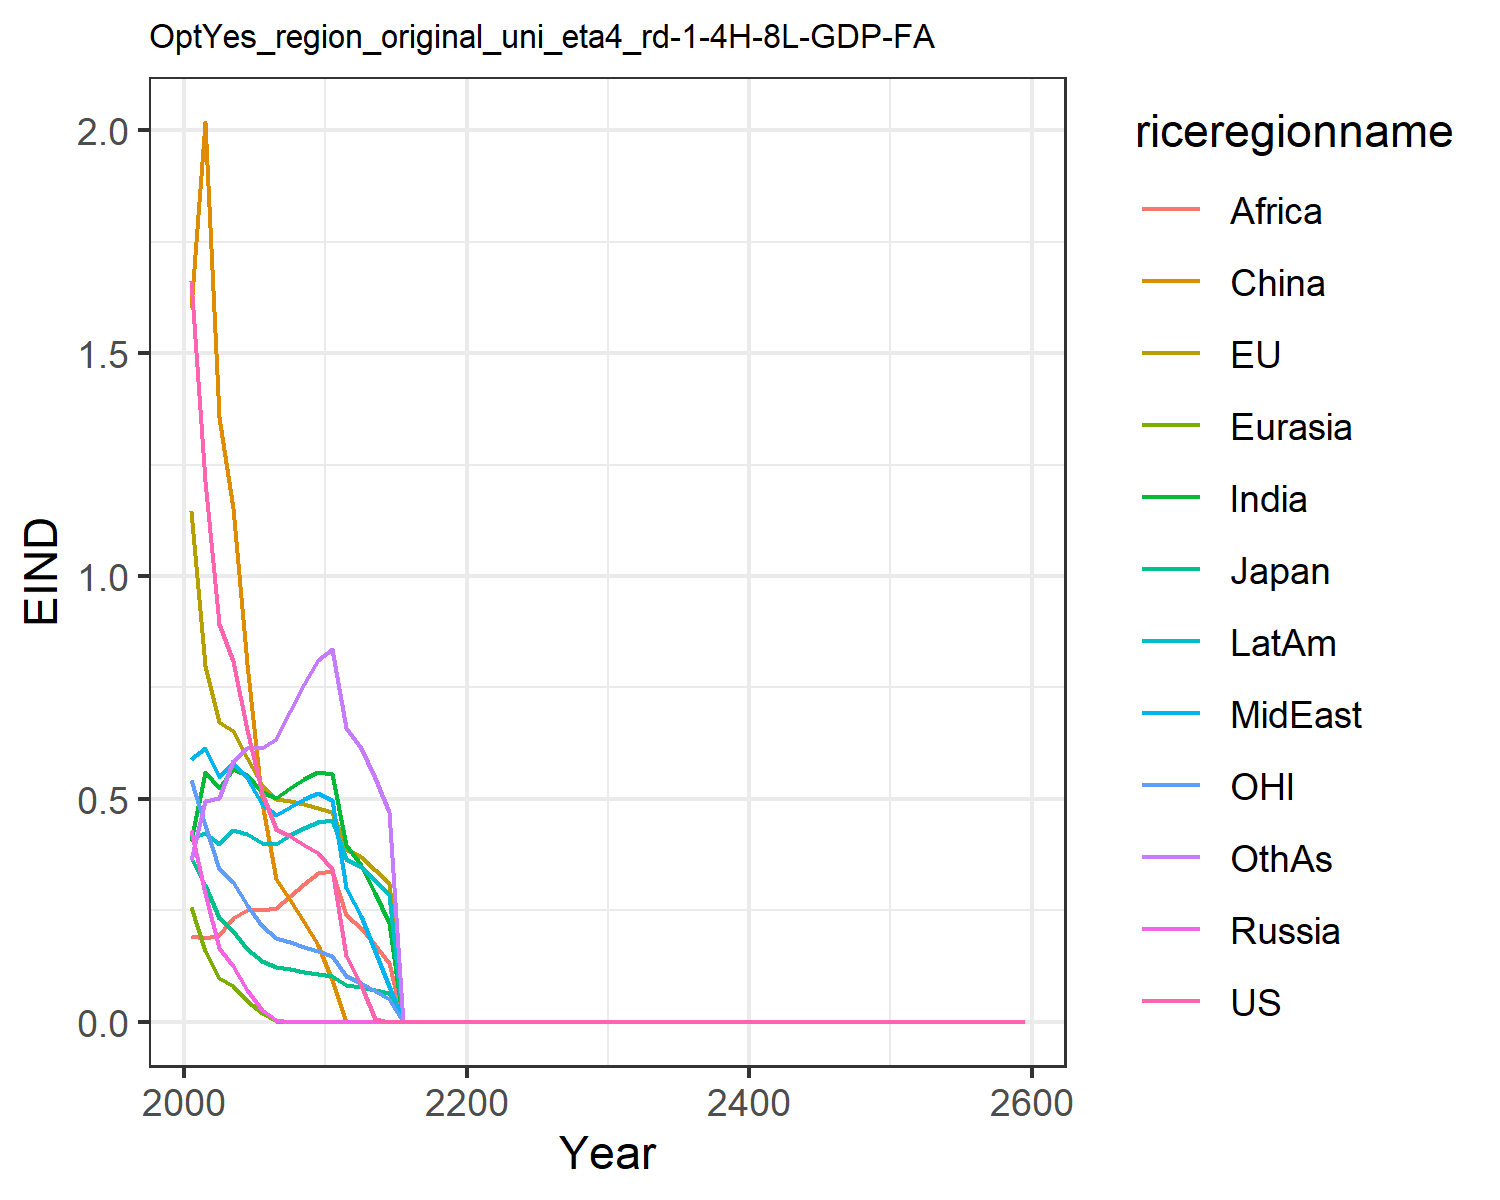

Values plotted in this chart, from the file beside it:
1.6621334550980102, 1.1460506191660516, 0.3699659257424831, 0.43123618180564005, 0.2566662932747705, 1.6007411280266048, 0.4051515896926559, 0.5896749604345518, 0.19137708401697257, 0.4122723985071479, 0.541778261497279, 0.3639521027378334
1.214, 0.7979, 0.3067, 0.2895, 0.1597, 2.019, 0.5598, 0.6152, 0.1889, 0.4233, 0.4411, 0.4951
0.8933, 0.672, 0.2333, 0.1647, 0.0979, 1.357, 0.5246, 0.55, 0.1951, 0.3995, 0.3417, 0.5029
0.8085, 0.6514, 0.2038, 0.1245, 0.07916, 1.153, 0.5681, 0.5811, 0.2333, 0.4303, 0.3139, 0.5853
0.6546, 0.5919, 0.1638, 0.07101, 0.04762, 0.8032, 0.5533, 0.5468, 0.2496, 0.4223, 0.263, 0.6142
0.5122, 0.5318, 0.137, 0.02699, 0.0188, 0.4908, 0.5152, 0.4892, 0.2497, 0.402, 0.2158, 0.6148
0.4332, 0.4989, 0.1234, 0.003338, 0.0024, 0.3204, 0.5013, 0.4632, 0.2561, 0.3986, 0.1879, 0.6354
0.4157, 0.4943, 0.1177, 0.0, 0.0, 0.273, 0.5255, 0.4826, 0.2828, 0.418, 0.178, 0.6978
0.3975, 0.488, 0.1121, 0.0, 0.0, 0.2236, 0.5451, 0.4994, 0.3087, 0.4346, 0.1683, 0.7568
0.3782, 0.48, 0.1066, 0.0, 0.0, 0.1721, 0.56, 0.5131, 0.3334, 0.4483, 0.1588, 0.8114
0.342, 0.4703, 0.1021, 0.0, 0.0, 0.0938, 0.5564, 0.4967, 0.3386, 0.4519, 0.1484, 0.8371
0.1464, 0.3872, 0.08284, 0.0, 0.0, 0.0, 0.3969, 0.2991, 0.2403, 0.3655, 0.1015, 0.6583
0.08312, 0.3692, 0.07824, 0.0, 0.0, 0.0, 0.3523, 0.2378, 0.2114, 0.348, 0.08746, 0.6149
0.006132, 0.3414, 0.07167, 0.0, 0.0, 0.0, 0.2895, 0.1598, 0.1723, 0.3184, 0.06982, 0.5474
0.0, 0.3113, 0.06477, 0.0, 0.0, 0.0, 0.2213, 0.07996, 0.1307, 0.285, 0.05201, 0.4713
0.0, 0.0, 0.0, 0.0, 0.0, 0.0, 0.0, 0.0, 0.0, 0.0, 0.0, 0.0
0.0, 0.0, 0.0, 0.0, 0.0, 0.0, 0.0, 0.0, 0.0, 0.0, 0.0, 0.0
0.0, 0.0, 0.0, 0.0, 0.0, 0.0, 0.0, 0.0, 0.0, 0.0, 0.0, 0.0
0.0, 0.0, 0.0, 0.0, 0.0, 0.0, 0.0, 0.0, 0.0, 0.0, 0.0, 0.0
0.0, 0.0, 0.0, 0.0, 0.0, 0.0, 0.0, 0.0, 0.0, 0.0, 0.0, 0.0
0.0, 0.0, 0.0, 0.0, 0.0, 0.0, 0.0, 0.0, 0.0, 0.0, 0.0, 0.0
0.0, 0.0, 0.0, 0.0, 0.0, 0.0, 0.0, 0.0, 0.0, 0.0, 0.0, 0.0
0.0, 2.795520456205766e-5, 5.539320164295223e-6, 0.0, 0.0, 0.0, 0.0, 0.0, 0.0, 0.0, 0.0, 0.0
0.0, 0.0, 0.0, 0.0, 0.0, 0.0, 0.0, 0.0, 0.0, 0.0, 0.0, 0.0
0.0, 0.0, 0.0, 0.0, 0.0, 0.0, 0.0, 0.0, 0.0, 0.0, 0.0, 0.0
0.0, 0.0, 0.0, 0.0, 0.0, 0.0, 0.0, 0.0, 0.0, 0.0, 0.0, 0.0
0.0, 0.0, 0.0, 0.0, 0.0, 0.0, 0.0, 0.0, 0.0, 0.0, 0.0, 0.0
0.0, 1.544569877259852e-5, 3.0117677520591987e-6, 0.0, 0.0, 0.0, 0.0, 0.0, 0.0, 0.0, 0.0, 0.0
0.0, 7.87085157881449e-6, 1.5312544486970338e-6, 0.0, 0.0, 0.0, 0.0, 0.0, 0.0, 0.0, 0.0, 0.0
0.0, 0.0001122, 2.1788840309840817e-5, 0.0, 0.0, 0.0, 0.0, 0.0, 0.0, 0.0, 0.0, 0.0
0.0, 1.628212856185974e-5, 3.1555743675337135e-6, 0.0, 0.0, 0.0, 0.0, 0.0, 0.0, 0.0, 0.0, 0.0
0.0, 4.945461038859055e-5, 9.569865045912593e-6, 0.0, 0.0, 0.0, 0.0, 0.0, 0.0, 0.0, 0.0, 0.0
0.0, 0.0003705, 7.160049388281932e-5, 0.0, 0.0, 0.0, 0.0, 0.0, 0.0, 0.0, 0.0, 0.0
0.0, 1.6850861799761056e-5, 3.2525085893394314e-6, 0.0, 0.0, 0.0, 0.0, 0.0, 0.0, 0.0, 0.0, 0.0
0.0, 0.0004847, 9.346401219896952e-5, 0.0, 0.0, 0.0, 0.0, 0.0, 0.0, 0.0, 0.0, 0.0
0.0, 0.0001815, 3.496028251736049e-5, 0.0, 0.0, 0.0, 0.0, 0.0, 0.0, 0.0, 0.0, 0.0
0.0, 0.0002927, 5.634049359098153e-5, 0.0, 0.0, 0.0, 0.0, 0.0, 0.0, 0.0, 0.0, 0.0
0.0, 0.0001341, 2.579501436562696e-5, 0.0, 0.0, 0.0, 0.0, 0.0, 0.0, 0.0, 0.0, 0.0
0.0, 0.0001955, 3.758883866174557e-5, 0.0, 0.0, 0.0, 0.0, 0.0, 0.0, 0.0, 0.0, 0.0
0.0, 8.477544868244187e-5, 1.628918008585315e-5, 0.0, 0.0, 0.0, 0.0, 0.0, 0.0, 0.0, 0.0, 0.0
0.0, 0.0005263, 0.0001011, 0.0, 0.0, 0.0, 0.0, 0.0, 0.0, 0.0, 0.0, 0.0
0.0, 0.0, 0.0, 0.0, 0.0, 0.0, 0.0, 0.0, 0.0, 0.0, 0.0, 0.0
0.0, 0.0, 0.0, 0.0, 0.0, 0.0, 0.0, 0.0, 0.0, 0.0, 0.0, 0.0
0.0, 0.0, 0.0, 0.0, 0.0, 0.0, 0.0, 0.0, 0.0, 0.0, 0.0, 0.0
0.0, 0.0, 0.0, 0.0, 0.0, 0.0, 0.0, 0.0, 0.0, 0.0, 0.0, 0.0
0.0, 0.0, 0.0, 0.0, 0.0, 0.0, 0.0, 0.0, 0.0, 0.0, 0.0, 0.0
0.0, 0.0, 0.0, 0.0, 0.0, 0.0, 0.0, 0.0, 0.0, 0.0, 0.0, 0.0
0.0, 0.0, 0.0, 0.0, 0.0, 0.0, 0.0, 0.0, 0.0, 0.0, 0.0, 0.0
0.0, 0.0, 0.0, 0.0, 0.0, 0.0, 0.0, 0.0, 0.0, 0.0, 0.0, 0.0
0.0, 0.0, 0.0, 0.0, 0.0, 0.0, 0.0, 0.0, 0.0, 0.0, 0.0, 0.0
0.0, 0.0, 0.0, 0.0, 0.0, 0.0, 0.0, 0.0, 0.0, 0.0, 0.0, 0.0
0.0, 0.0, 0.0, 0.0, 0.0, 0.0, 0.0, 0.0, 0.0, 0.0, 0.0, 0.0
0.0, 0.0, 0.0, 0.0, 0.0, 0.0, 0.0, 0.0, 0.0, 0.0, 0.0, 0.0
0.0, 0.0, 0.0, 0.0, 0.0, 0.0, 0.0, 0.0, 0.0, 0.0, 0.0, 0.0
0.0, 0.0, 0.0, 0.0, 0.0, 0.0, 0.0, 0.0, 0.0, 0.0, 0.0, 0.0
0.0, 0.0, 0.0, 0.0, 0.0, 0.0, 0.0, 0.0, 0.0, 0.0, 0.0, 0.0
0.0, 0.0, 0.0, 0.0, 0.0, 0.0, 0.0, 0.0, 0.0, 0.0, 0.0, 0.0
0.0, 0.0, 0.0, 0.0, 0.0, 0.0, 0.0, 0.0, 0.0, 0.0, 0.0, 0.0
0.0, 0.0, 0.0, 0.0, 0.0, 0.0, 0.0, 0.0, 0.0, 0.0, 0.0, 0.0
0.0, 0.0, 0.0, 0.0, 0.0, 0.0, 0.0, 0.0, 0.0, 0.0, 0.0, 0.0
